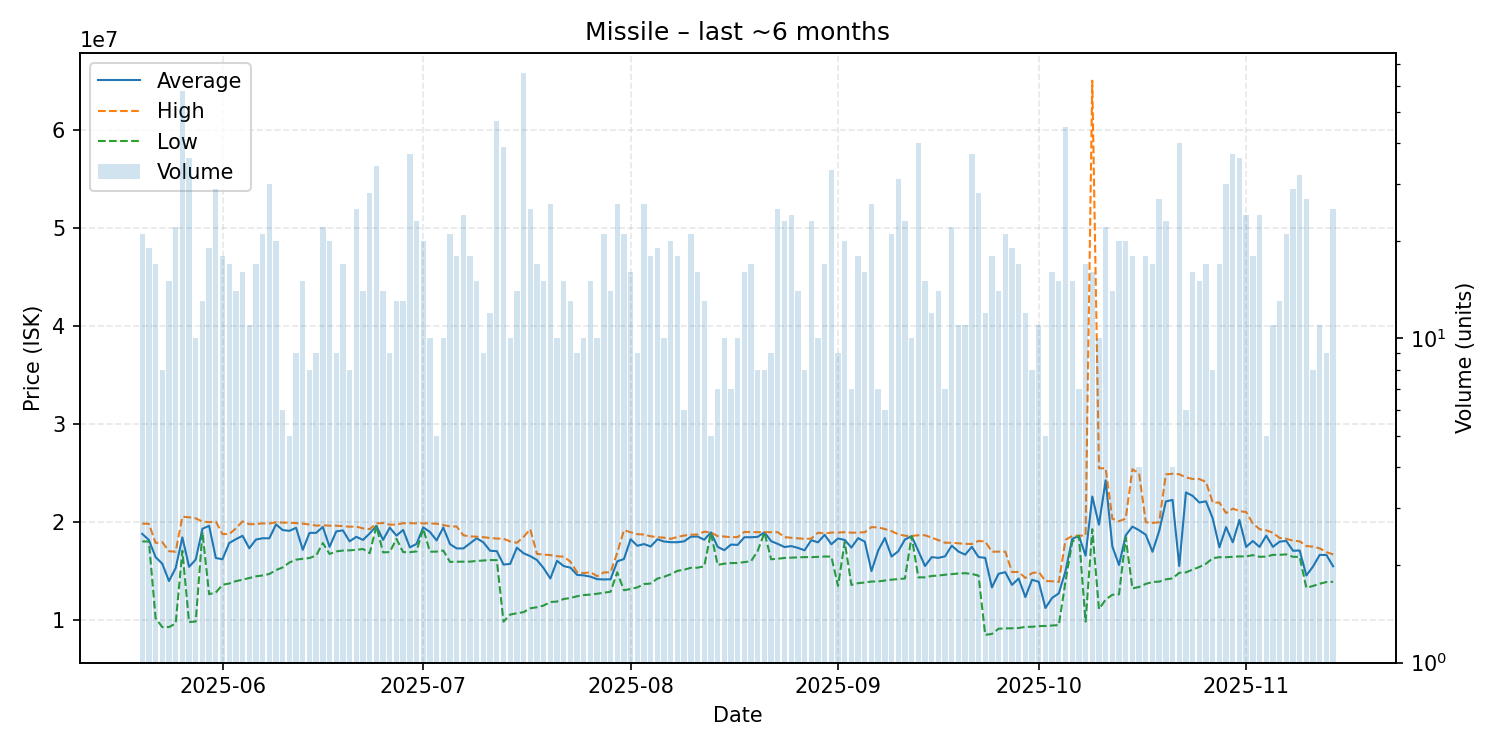

The data file committed next to this chart (first rows):
date, average, highest, lowest, order_count, volume
2025-05-20, 18810000, 19850000, 18040000, 16, 21
2025-05-21, 18181053, 19840000, 18030000, 15, 19
2025-05-22, 16438941, 17885000, 10210000, 12, 17
2025-05-23, 15767375, 17960000, 9304500, 8, 8
2025-05-24, 14001867, 17040000, 9307000, 14, 15
2025-05-25, 15325000, 16990000, 9670000, 17, 22
2025-05-26, 18452741, 20550000, 17090000, 27, 58
2025-05-27, 15449000, 20500000, 9816000, 10, 36
2025-05-28, 16191500, 20390000, 9875000, 9, 10
2025-05-29, 19331538, 20065000, 18990000, 11, 13
2025-05-30, 19629474, 20005000, 12660000, 18, 19
2025-05-31, 16350345, 20060000, 12830000, 19, 29
2025-06-01, 16221111, 18790000, 13620000, 13, 18
2025-06-02, 17875882, 18785000, 13750000, 15, 17
2025-06-03, 18266429, 19370000, 13990000, 14, 14
2025-06-04, 18611250, 20080000, 14135000, 15, 16
2025-06-05, 17341818, 19800000, 14310000, 10, 11
2025-06-06, 18228824, 19795000, 14480000, 16, 17
2025-06-07, 18362381, 19880000, 14570000, 17, 21
2025-06-08, 18356333, 19865000, 14720000, 22, 30
2025-06-09, 19777000, 19990000, 15120000, 10, 20
2025-06-10, 19195000, 19960000, 15390000, 6, 6
2025-06-11, 19118000, 19925000, 15890000, 5, 5
2025-06-12, 19430000, 19910000, 16180000, 9, 9
2025-06-13, 17182667, 19855000, 16270000, 12, 15
2025-06-14, 18907500, 19760000, 16345000, 7, 8
2025-06-15, 18915556, 19650000, 16605000, 9, 9
2025-06-16, 19512727, 19680000, 17875000, 20, 22
2025-06-17, 17485000, 19650000, 16760000, 7, 20
2025-06-18, 19060000, 19640000, 17020000, 9, 9
2025-06-19, 19164118, 19600000, 17110000, 11, 17
2025-06-20, 18045000, 19540000, 17130000, 7, 8
2025-06-21, 18509200, 19550000, 17180000, 13, 25
2025-06-22, 18190000, 19370000, 17270000, 10, 14
2025-06-23, 18855714, 19290000, 16840000, 20, 28
2025-06-24, 19623824, 19880000, 19600000, 20, 34
2025-06-25, 18195000, 19915000, 16925000, 13, 14
2025-06-26, 19440000, 19750000, 16950000, 8, 9
2025-06-27, 18634615, 19750000, 18300000, 12, 13
2025-06-28, 19210000, 19900000, 16950000, 13, 13
2025-06-29, 17433784, 19890000, 16940000, 10, 37
2025-06-30, 17782609, 19890000, 17020000, 11, 23
2025-07-01, 19467000, 19890000, 19340000, 15, 20
2025-07-02, 19008000, 19870000, 16990000, 7, 10
2025-07-03, 18140000, 19850000, 17000000, 5, 5
2025-07-04, 19459000, 19710000, 17110000, 7, 10
2025-07-05, 17765238, 19570000, 15950000, 13, 21
2025-07-06, 17325556, 19560000, 15970000, 15, 18
2025-07-07, 17325417, 18665000, 15970000, 19, 24
2025-07-08, 17844444, 18550000, 15980000, 14, 18
2025-07-09, 18364000, 18520000, 16050000, 12, 15
2025-07-10, 17940000, 18470000, 16100000, 8, 9
2025-07-11, 17086667, 18390000, 16140000, 10, 12
2025-07-12, 17048298, 18330000, 16130000, 18, 47
2025-07-13, 15678308, 18310000, 9860500, 27, 39
2025-07-14, 15749000, 18040000, 10580000, 9, 10
2025-07-15, 17398571, 17900000, 10720000, 13, 14
2025-07-16, 16833788, 18500000, 10830000, 26, 66
2025-07-17, 16536800, 19280000, 11220000, 23, 25
2025-07-18, 16145294, 16770000, 11330000, 16, 17
... 119 more rows
